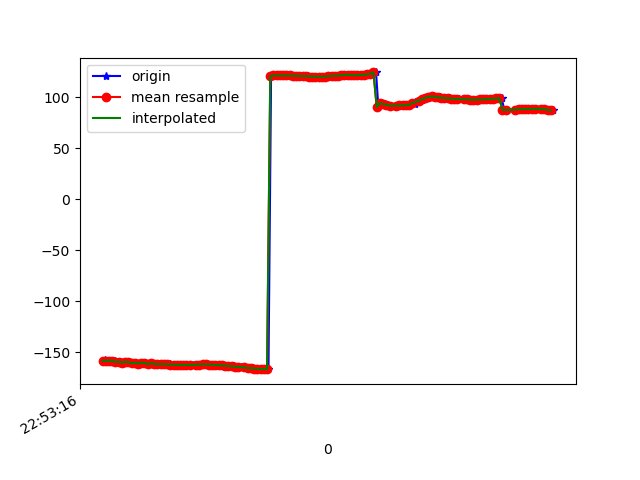

Values plotted in this chart, from the file beside it:
1617835997053, 531640594627992, -158.60449, 22.948303, -35.102104
1617835997056, 531640613985505, -157.9, 23.35, -35.75
1617835997079, 531640633216275, -158.5, 23.32, -35.33
1617835997096, 531640652447045, -158.1, 24.15, -36.05
1617835997118, 531640671677815, -158.4, 23.85, -35.8
1617835997135, 531640690908585, -159.4, 24.59, -35.54
1617835997155, 531640710139355, -159.2, 24.36, -35.64
1617835997173, 531640729370125, -160.2, 24.42, -35.09
1617835997191, 531640748600895, -159.3, 24.66, -35.78
1617835997212, 531640767831665, -159.7, 24.47, -35.03
1617835997230, 531640787062435, -160.7, 25.2, -34.41
1617835997248, 531640806293205, -160.3, 25.01, -34.35
1617835997268, 531640825523975, -161, 24.9, -33.58
1617835997293, 531640844754745, -160.4, 25.4, -34
1617835997307, 531640863985515, -160.5, 24.94, -33.42
1617835997325, 531640883216285, -161.7, 25.05, -32.66
1617835997345, 531640902447055, -160.8, 25.02, -33.09
1617835997366, 531640921677825, -161.2, 24.82, -32.33
1617835997382, 531640940908595, -162, 25.64, -31.52
1617835997402, 531640960139365, -161.6, 25.62, -31.76
1617835997421, 531640979370135, -161.6, 25.62, -31.69
1617835997438, 531640998600905, -161.8, 25.65, -31.47
1617835997456, 531641017831675, -162, 25.65, -31.27
1617835997477, 531641037062445, -162.1, 25.63, -31.14
1617835997495, 531641056293215, -162.2, 25.58, -31.04
1617835997516, 531641075523985, -162.3, 25.46, -30.99
1617835997535, 531641094754755, -162.4, 25.29, -30.98
1617835997554, 531641113985525, -162.5, 25.11, -31.01
1617835997572, 531641133216295, -162.5, 24.96, -31.08
1617835997598, 531641152447065, -162.5, 24.88, -31.19
1617835997622, 531641171677835, -162.4, 24.84, -31.31
1617835997634, 531641190908605, -162.2, 24.79, -31.44
1617835997650, 531641210139375, -162, 24.65, -31.57
1617835997667, 531641229370145, -161.9, 24.35, -31.62
1617835997685, 531641248600915, -162, 23.91, -31.58
1617835997708, 531641267831685, -162.1, 23.49, -31.49
1617835997728, 531641287062455, -162.3, 23.21, -31.34
1617835997742, 531641306293225, -162.5, 23.14, -31.22
1617835997762, 531641325523995, -162.6, 23.23, -31.14
1617835997780, 531641344754765, -162.8, 23.35, -31.05
1617835997800, 531641363985535, -163, 23.45, -30.94
1617835997820, 531641383216305, -163.3, 23.45, -30.8
1617835997838, 531641402447075, -163.6, 23.37, -30.61
1617835997857, 531641421677845, -163.8, 23.31, -30.39
1617835997876, 531641440908615, -164.1, 23.34, -30.19
1617835997899, 531641460139385, -164.4, 23.41, -29.95
1617835997920, 531641479370155, -164.7, 23.53, -29.65
1617835997933, 531641498600925, -165.1, 23.71, -29.34
1617835997952, 531641517831695, -165.4, 23.98, -29.05
1617835997970, 531641537062465, -165.7, 24.27, -28.8
1617835997991, 531641556293235, -166, 24.52, -28.56
1617835998010, 531641575524005, -166.3, 24.71, -28.29
1617835998031, 531641594754775, -166.5, 24.91, -28.05
1617835998046, 531641613985545, -166.6, 25.17, -27.88
1617835998069, 531641633216315, -166.6, 25.41, -27.74
1617835998085, 531641652447085, 120.7, 23.66, -28.57
1617835998106, 531641671677855, 121.5, 25.55, -27.46
1617835998123, 531641690908625, 121.5, 25.52, -27.33
1617835998143, 531641710139395, 121.5, 25.52, -27.2
1617835998160, 531641729370165, 121.5, 25.53, -27.08
1617835998182, 531641748600935, 121.5, 25.51, -26.92
... 86 more rows
